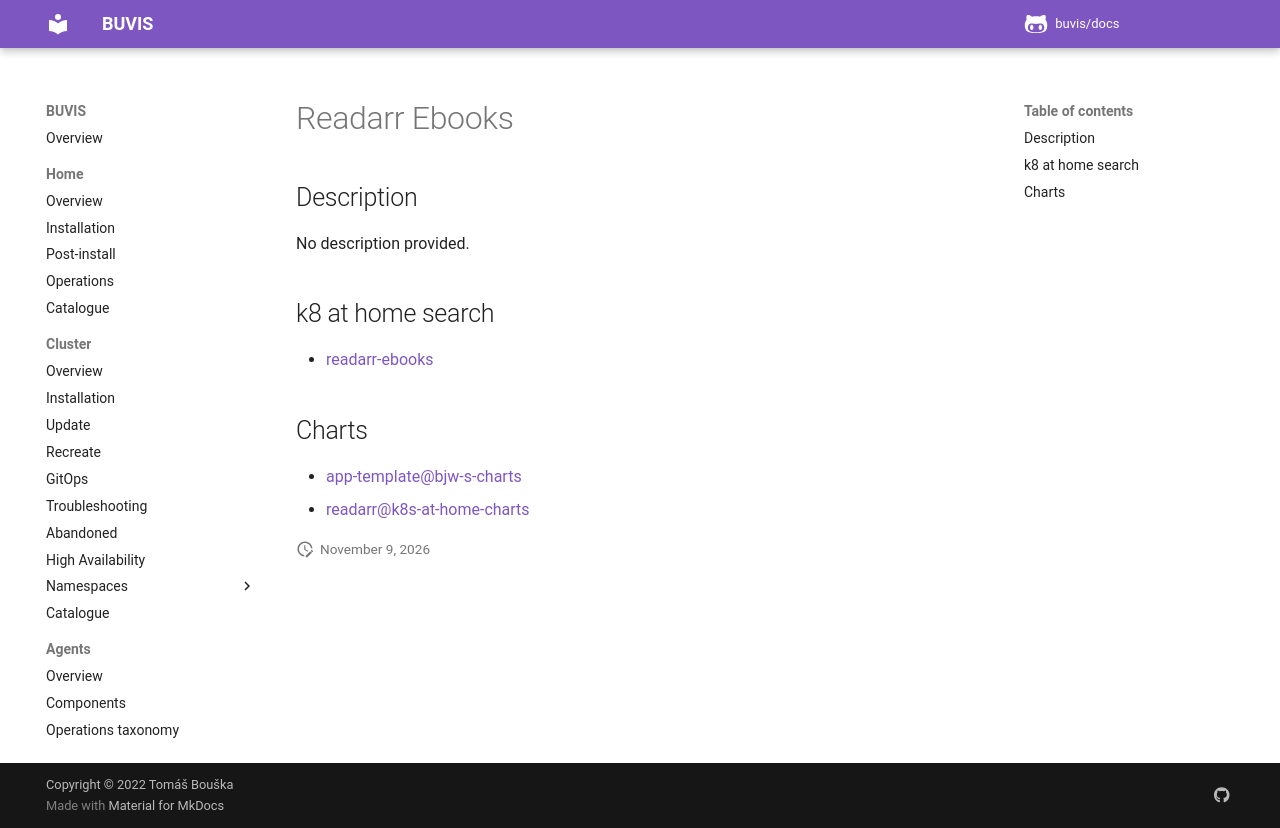

repository: buvis/docs · page: cluster/catalogue/readarr-ebooks/index.html · generator: mkdocs

# Readarr Ebooks

## Description

No description provided.

## k8 at home search

- [readarr-ebooks](https://nanne.dev/k8s-at-home-search/#/readarr-ebooks)

## Charts

- [app-template@bjw-s-charts](https://bjw-s.github.io/helm-charts/)
- [readarr@k8s-at-home-charts](https://k8s-at-home.com/charts/)
